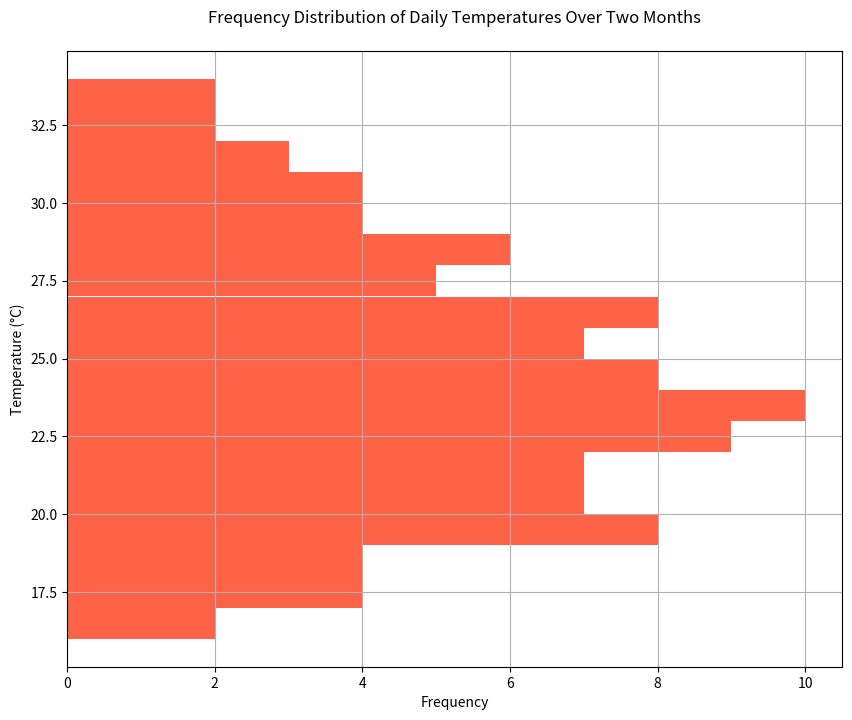

The matplotlib source for this figure:

import matplotlib.pyplot as plt

temperatures = [
    22, 23, 22, 21, 20, 19, 24, 25, 23, 26, 28, 30, 27, 26, 29, 21, 22, 20, 19, 18,
    17, 16, 23, 24, 21, 19, 25, 26, 28, 29, 23, 22, 24, 25, 26, 21, 20, 19, 23, 25,
    27, 28, 30, 31, 29, 28, 27, 26, 24, 23, 22, 31, 32, 30, 28, 27, 26, 24, 25, 23,
    22, 21, 20, 19, 18, 17, 16, 18, 17, 19, 20, 22, 23, 24, 26, 25, 24, 23, 22, 21,
    20, 19, 18, 17, 19, 20, 21, 22, 23, 24, 25, 26, 27, 28, 29, 30, 31, 32, 33, 34
]

colors = '#ff6347'
bin_width = 1
plt.figure(figsize=(10, 8))
plt.hist(temperatures, bins=range(int(min(temperatures)), int(max(temperatures)) + bin_width, bin_width), color=colors, orientation='horizontal')
plt.xlabel('Frequency')
plt.ylabel('Temperature (°C)')
plt.title('Frequency Distribution of Daily Temperatures Over Two Months', pad=20)
plt.grid(True)
plt.show()
